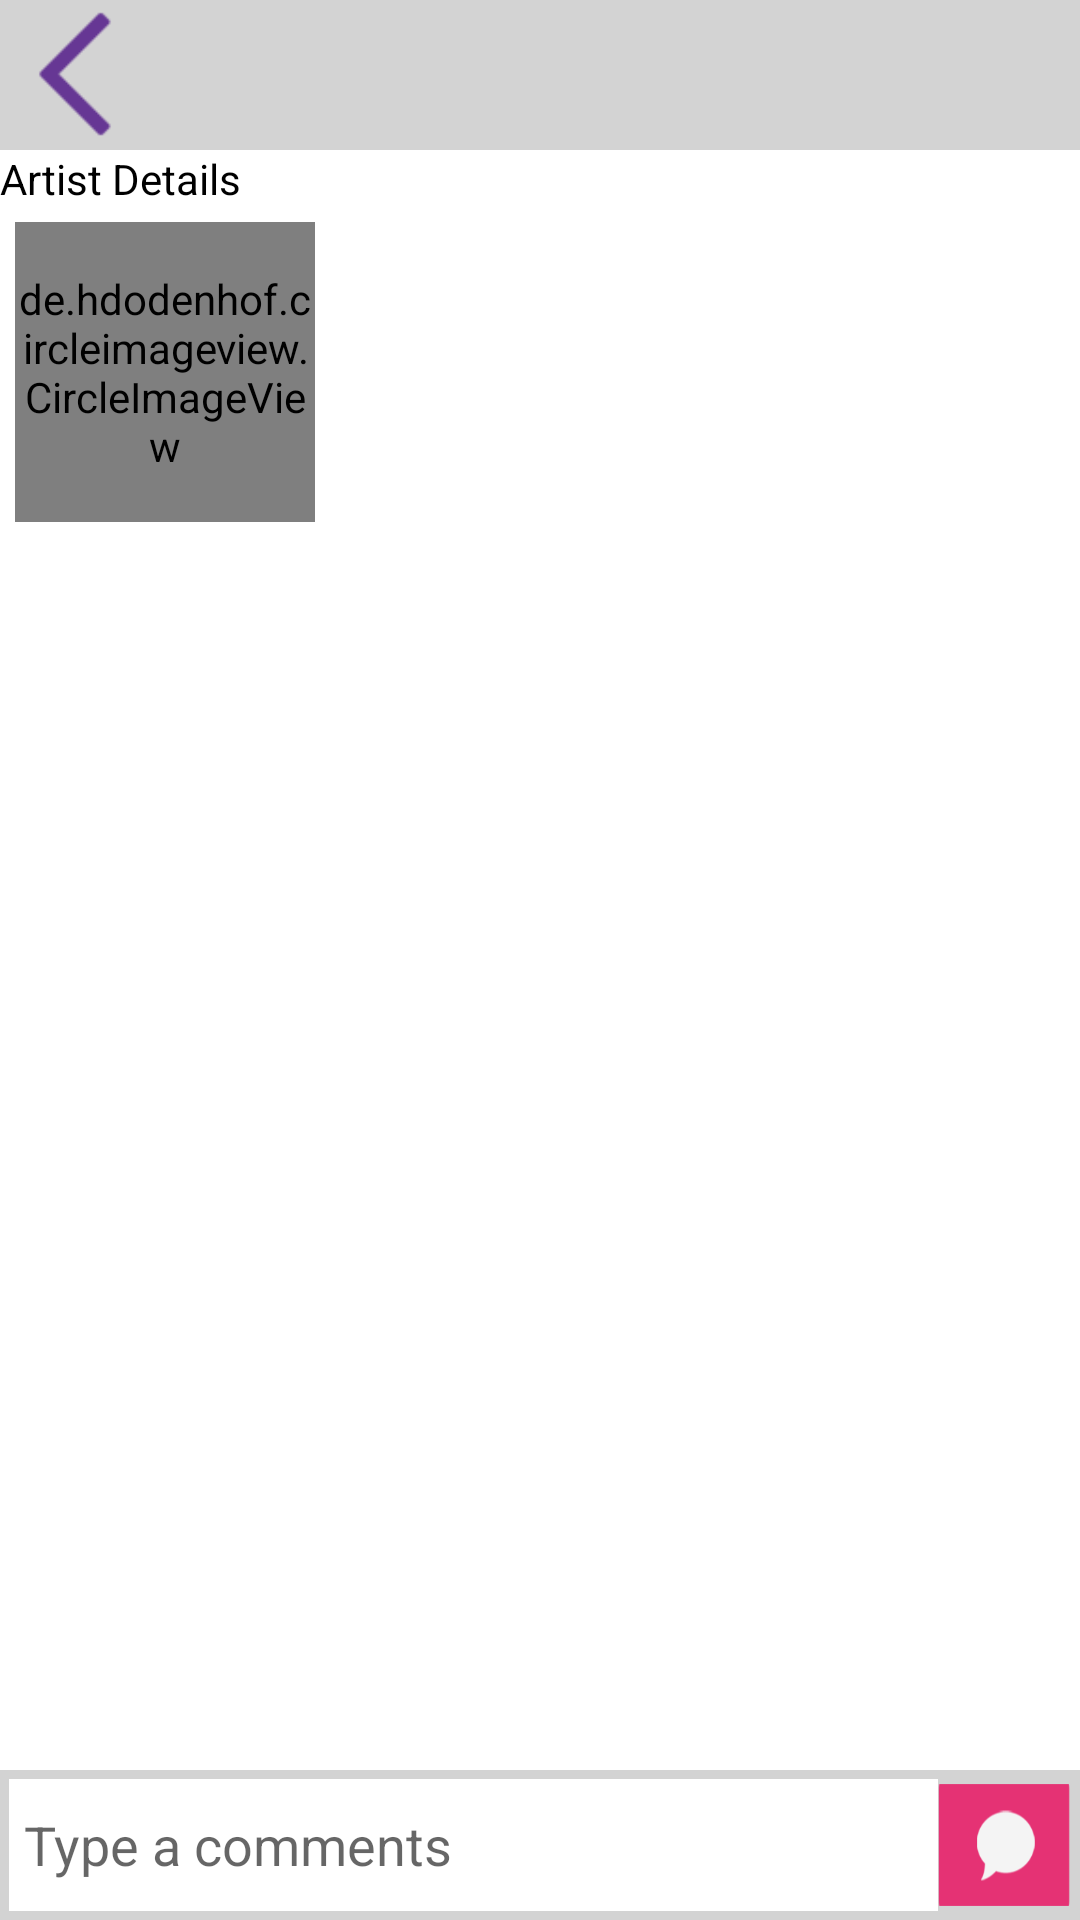

Layout XML and referenced resources for this Android screen:
<!-- AndroidManifest.xml: application theme AppTheme -->
<!-- res/layout/command_activity.xml -->
<?xml version="1.0" encoding="utf-8"?>
<RelativeLayout xmlns:android="http://schemas.android.com/apk/res/android"
    android:layout_width="match_parent"
    android:layout_height="wrap_content"
    android:background="@android:color/white">

    <RelativeLayout
        android:id="@+id/mainRelativeLayout"
        android:layout_width="fill_parent"
        android:layout_height="50dp">

        <TextView
            android:id="@+id/commentTitleTextView"
            android:layout_width="fill_parent"
            android:layout_height="fill_parent"
            android:background="#d3d3d3"
            android:gravity="center"
            android:textColor="@color/purple"
            android:textSize="@dimen/actionbar_title_size" />

        <Button
            android:id="@+id/commentBackButton"
            android:layout_width="50dp"
            android:layout_height="50dp"
            android:background="@drawable/back_icon" />
    </RelativeLayout>

    <LinearLayout
        android:layout_width="fill_parent"
        android:layout_height="wrap_content"
        android:layout_below="@+id/mainRelativeLayout"
        android:orientation="vertical">

        <TextView
            android:layout_width="fill_parent"
            android:layout_height="wrap_content"
            android:text="Artist Details"
            android:textColor="@android:color/black"
            android:textSize="@dimen/content_text_size" />

        <LinearLayout
            android:layout_width="fill_parent"
            android:layout_height="wrap_content"
            android:layout_marginLeft="5dp"
            android:layout_marginTop="5dp"
            android:orientation="horizontal">

            <de.hdodenhof.circleimageview.CircleImageView
                android:id="@+id/mycomment_UserImageView"
                android:layout_width="100dp"
                android:layout_height="100dp"
                android:layout_centerHorizontal="true" />

            <LinearLayout
                android:layout_width="fill_parent"
                android:layout_height="fill_parent"
                android:orientation="vertical">

                <TextView
                    android:id="@+id/comments_artist_Name"
                    android:layout_width="fill_parent"
                    android:layout_height="wrap_content"
                    android:layout_marginLeft="10dp"
                    android:layout_marginTop="10dp"
                    android:textColor="@color/rose"
                    android:textSize="@dimen/content_text_size" />

                <TextView
                    android:id="@+id/comments_update_Time"
                    android:layout_width="fill_parent"
                    android:layout_height="wrap_content"
                    android:layout_marginLeft="10dp"
                    android:layout_marginTop="20dp"
                    android:textColor="@android:color/black"
                    android:textSize="@dimen/content_text_size" />
            </LinearLayout>

        </LinearLayout>

        <ScrollView
            android:layout_width="fill_parent"
            android:layout_height="wrap_content">

            <LinearLayout
                android:id="@+id/comments_LinearLayout"
                android:layout_width="fill_parent"
                android:layout_height="wrap_content"
                android:layout_marginLeft="5dp"
                android:layout_marginTop="7dp"
                android:orientation="vertical"
                android:paddingBottom="50dp" />
        </ScrollView>
    </LinearLayout>

    <RelativeLayout
        android:layout_width="fill_parent"
        android:layout_height="50dp"
        android:layout_alignParentBottom="true"
        android:background="#d3d3d3">

        <LinearLayout
            android:layout_width="fill_parent"
            android:layout_height="fill_parent"
            android:layout_marginBottom="3dp"
            android:layout_marginLeft="3dp"
            android:layout_marginRight="3dp"
            android:layout_marginTop="3dp"
            android:gravity="center"
            android:orientation="horizontal"
            android:weightSum="2">

            <EditText
                android:id="@+id/comment_EditText"
                android:layout_width="0dp"
                android:layout_height="fill_parent"
                android:layout_weight="1.75"
                android:background="#ffffff"
                android:hint="Type a comments"
                android:paddingLeft="5dp" />

            <Button
                android:id="@+id/submit_comment_Button"
                android:layout_width="0dp"
                android:layout_height="fill_parent"
                android:layout_weight=".25"
                android:background="@drawable/comments_button" />
        </LinearLayout>
    </RelativeLayout>

</RelativeLayout>
<!-- resources referenced by this layout -->
<resources>
  <color name="purple">#834caf</color>
  <color name="rose">#e53173</color>
  <dimen name="actionbar_title_size">18sp</dimen>
  <dimen name="content_text_size">14sp</dimen>
  <!-- drawable back_icon: png bitmap (drawable, 834 bytes) -->
  <!-- drawable comments_button: png bitmap (drawable, 2395 bytes) -->
  <style name="AppTheme" parent="Theme.AppCompat.Light.NoActionBar">
          
          <item name="colorPrimary">@color/colorPrimary</item>
          <item name="colorPrimaryDark">@color/colorPrimaryDark</item>
          <item name="colorAccent">@color/purple</item>
      </style>
  <color name="colorPrimary">#D3D3D3</color>
  <color name="colorPrimaryDark">#7e7e7e</color>
</resources>
